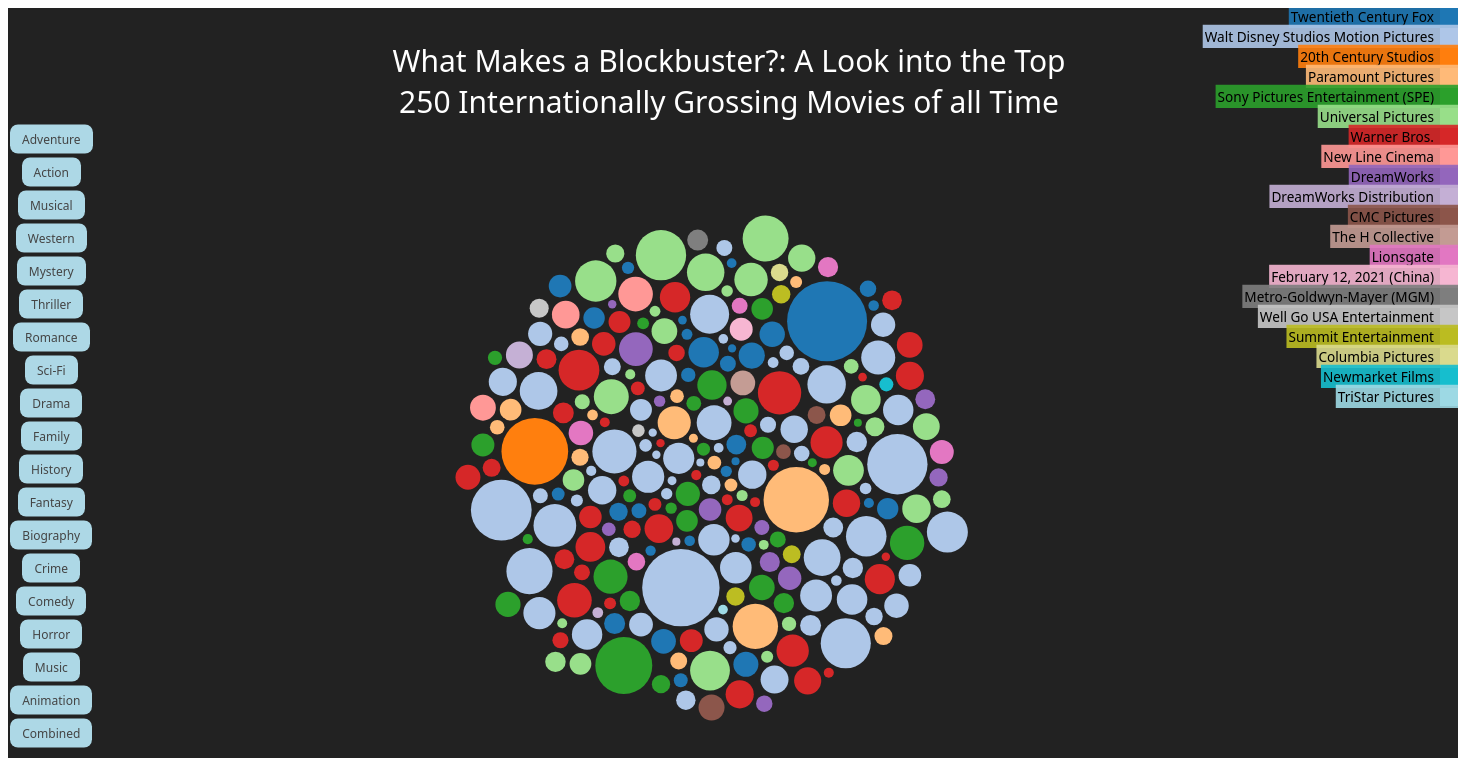
D3 v4 page, settled after 480 driven frames (8 s of simulated time); the page loaded 1 data file(s).


// ── bubbles.js
(function () {
    var width = 1450,
        height = 750;

    function numberWithCommas(x) {
        return x.toString().replace(/\B(?=(\d{3})+(?!\d))/g, ",");
    }

    var svg = d3.select("#chart")
        .append("svg")
        .attr("height", height)
        .attr("width", width)
        .append("g")
        .attr("transform", "translate(0,0)");

    var radiusScale = d3.scaleSqrt().domain([485930816, 2923706026]).range([4, 40]);

    // Define generic forceX function for genre separation
    function createForceX(genre) {
        return d3.forceX(function (d) {
            return d[genre] == 1 ? 300 : 1000;
        }).strength(0.1);  // Adjusted strength for better separation
    }

    var forceXcombine = d3.forceX(width / 2).strength(0.05);
    var forceY = d3.forceY((height / 2) + 100).strength(0.05);
    var forceCollide = d3.forceCollide(d => radiusScale(d.sales) + 2);

    var simulation = d3.forceSimulation()
        .force("x", forceXcombine)
        .force("y", forceY)
        .force("collide", forceCollide);

    // Tooltip
    var tooltip = d3.select("body").append("div")
        .attr("class", "tooltip")
        .style("opacity", 0);


    function ready(error, datapoints) {
        var colorScale = d3.scaleOrdinal(d3.schemeCategory20)
            .domain(datapoints.map(d => d.Distributor));

        var circles = svg.selectAll(".movie")
            .data(datapoints)
            .enter().append("circle")
            .attr("class", "movie")
            .attr("r", d => radiusScale(d.sales))
            .attr("fill", d => colorScale(d.Distributor))
            .on('mouseover', function (d) {
                // Show tooltip on hover
                tooltip.transition()
                    .duration(200)
                    .style("opacity", .9);
                tooltip.html(d.Title + "<br/>" + "Distributor: " + d.Distributor + "<br/>" + "Sales: $" + numberWithCommas(d.sales))
                    .style("left", (d3.event.pageX) + "px")
                    .style("top", (d3.event.pageY - 28) + "px");
            })
            .on('mouseout', function (d) {
                // Hide tooltip on mouseout
                tooltip.transition()
                    .duration(500)
                    .style("opacity", 0);
            });

        simulation.nodes(datapoints).on('tick', ticked);

        function ticked() {
            circles
                .attr("cx", d => d.x)
                .attr("cy", d => d.y);
        }

        // Add legend
        // Add legend
        // Add legend
        var legend = svg.selectAll(".legend")
            .data(colorScale.domain())
            .enter().append("g")
            .attr("class", "legend")
            .attr("transform", function (d, i) { return "translate(0," + i * 20 + ")"; });

        legend.append("rect")
            .attr("x", width - 18)
            .attr("width", 18)
            .attr("height", 18)
            .style("fill", colorScale);

        legend.append("text")
            .attr("x", width - 24)
            .attr("y", 9)
            .attr("dy", ".35em")
            .style("text-anchor", "end")
            .text(function (d) { return d; });

        // Add background for legend text
        legend.each(function (d, i) {
            var bbox = this.getBBox();
            d3.select(this).insert("rect", "text")
                .attr("x", bbox.x - 2)
                .attr("y", bbox.y - 2)
                .attr("width", bbox.width + 4)
                .attr("height", bbox.height + 4)
                .style("fill", colorScale(d))
                .style("opacity", 0.9);
        });


        // Event listeners for buttons
        function addButtonListener(buttonId, forceX) {
            d3.select(buttonId).on('click', function () {
                d3.selectAll('.button').classed('selected-button', false);
                // Add the class to the clicked button
                d3.select(this).classed('selected-button', true);
                simulation
                    .force("x", forceX)
                    .alpha(0.5) // Reset alpha to restart the simulation
                    .restart();
            });
        }

        addButtonListener("#adventure", createForceX("Adventure"));
        addButtonListener("#action", createForceX("Action"));
        addButtonListener("#musical", createForceX("Musical"));
        addButtonListener("#western", createForceX("Western"));
        addButtonListener("#mystery", createForceX("Mystery"));
        addButtonListener("#thriller", createForceX("Thriller"));
        addButtonListener("#romance", createForceX("Romance"));
        addButtonListener("#scifi", createForceX("SciFi"));
        addButtonListener("#drama", createForceX("Drama"));
        addButtonListener("#family", createForceX("Family"));
        addButtonListener("#history", createForceX("History"));
        addButtonListener("#fantasy", createForceX("Fantasy"));
        addButtonListener("#biography", createForceX("Biography"));
        addButtonListener("#crime", createForceX("Crime"));
        addButtonListener("#comedy", createForceX("Comedy"));
        addButtonListener("#horror", createForceX("Horror"));
        addButtonListener("#music", createForceX("Music"));
        addButtonListener("#animation", createForceX("Animation"));
        addButtonListener("#combined", forceXcombine);

        simulation.nodes(datapoints).on('tick', ticked);
    }

    d3.queue()
        .defer(d3.csv, "imdb2.csv")
        .await(ready);
})();


### data: imdb2.csv
, Title, Movie Info, Year, Distributor, Budget (in $), Domestic Opening (in $), Domestic Sales (in $), International Sales (in $), sales, Release Date, Running Time, License, Action, Adventure, Animation, Biography, Comedy, Crime, Documentary, Drama, Family, Fantasy, History
0, Avatar, A paraplegic Marine dispatched to the mo…, 2009, Twentieth Century Fox, 237000000, 77025481, 785221649, 2138484377, 2923706026, 16-Dec-09, 2 hr 42 min, PG-13, 1, 1, 0, 0, 0, 0, 0, 0, 0, 1, 0
1, Avengers: Endgame, After the devastating events of Avengers…, 2019, Walt Disney Studios Motion Pictures, 356000000, 357115007, 858373000, 1941066100, 2799439100, 24-Apr-19, 3 hr 1 min, PG-13, 1, 1, 0, 0, 0, 0, 0, 1, 0, 0, 0
2, Avatar: The Way of Water, Jake Sully lives with his newfound famil…, 2022, 20th Century Studios, December 14 2022 (EMEA APAC), 134100226, 684075767, 1636174514, 2320250281, 24-Apr-19, 3 hr 1 min, PG-13, 1, 1, 0, 0, 0, 0, 0, 1, 0, 0, 0
3, Titanic, A seventeen-year-old aristocrat falls in…, 1997, Paramount Pictures, 200000000, 28638131, 674292608, 1590450697, 2264743305, 19-Dec-97, 3 hr 14 min, PG-13, 0, 0, 0, 0, 0, 0, 0, 1, 0, 0, 0
4, Star Wars: Episode VII - The Force Awake…, As a new threat to the galaxy rises, Rey…, 2015, Walt Disney Studios Motion Pictures, 245000000, 247966675, 936662225, 1134647993, 2071310218, 16-Dec-15, 2 hr 18 min, PG-13, 1, 1, 0, 0, 0, 0, 0, 0, 0, 0, 0
5, Avengers: Infinity War, The Avengers and their allies must be wi…, 2018, Walt Disney Studios Motion Pictures, April 25 2018 (APAC EMEA), 257698183, 678815482, 1373599557, 2052415039, 16-Dec-15, 2 hr 18 min, PG-13, 1, 1, 0, 0, 0, 0, 0, 0, 0, 0, 0
6, Spider-Man: No Way Home, With Spider-Man's identity now revealed,…, 2021, Sony Pictures Entertainment (SPE), December 15 2021 (14 markets), 260138569, 814115070, 1107732041, 1921847111, 16-Dec-15, 2 hr 18 min, PG-13, 1, 1, 0, 0, 0, 0, 0, 0, 0, 0, 0
7, Jurassic World, A new theme park, built on the original …, 2015, Universal Pictures, 150000000, 208806270, 653406625, 1018130819, 1671537444, 10-Jun-15, 2 hr 4 min, PG-13, 1, 1, 0, 0, 0, 0, 0, 0, 0, 0, 0
8, The Lion King, After the murder of his father, a young …, 2019, Walt Disney Studios Motion Pictures, 260000000, 191770759, 543638043, 1119437358, 1663075401, 11-Jul-19, 1 hr 58 min, PG, 0, 1, 0, 0, 0, 0, 0, 1, 1, 0, 0
9, The Avengers, Earth's mightiest heroes must come toget…, 2012, Walt Disney Studios Motion Pictures, 220000000, 207438708, 623357910, 897180626, 1520538536, 25-Apr-12, 2 hr 23 min, PG-13, 1, 0, 0, 0, 0, 0, 0, 0, 0, 0, 0
10, Furious 7, Deckard Shaw seeks revenge against Domin…, 2015, Universal Pictures, 190000000, 147187040, 353007020, 1162334379, 1515341399, 1-Apr-15, 2 hr 17 min, PG-13, 1, 0, 0, 0, 0, 1, 0, 0, 0, 0, 0
11, Top Gun: Maverick, After thirty years, Maverick is still pu…, 2022, Paramount Pictures, May 20 2022 (Iceland), 126707459, 718732821, 776963471, 1495696292, 1-Apr-15, 2 hr 17 min, PG-13, 1, 0, 0, 0, 0, 1, 0, 0, 0, 0, 0
12, Frozen II, Anna, Elsa, Kristoff, Olaf and Sven leav…, 2019, Walt Disney Studios Motion Pictures, 150000000, 130263358, 477373578, 976309898, 1453683476, 20-Nov-19, 1 hr 43 min, PG, 0, 1, 1, 0, 1, 0, 0, 1, 1, 1, 0
13, Barbie, Barbie suffers a crisis that leads her t…, 2023, Warner Bros., July 19 2023 (EMEA APAC), 162022044, 630450087, 797000000, 1427450087, 20-Nov-19, 1 hr 43 min, PG, 0, 1, 1, 0, 1, 0, 0, 1, 1, 1, 0
14, Avengers: Age of Ultron, When Tony Stark and Bruce Banner try to …, 2015, Walt Disney Studios Motion Pictures, 250000000, 191271109, 459005868, 946012180, 1405018048, 22-Apr-15, 2 hr 21 min, PG-13, 1, 1, 0, 0, 0, 0, 0, 0, 0, 0, 0
15, The Super Mario Bros. Movie, A plumber named Mario travels through an…, 2023, Universal Pictures, April 5 2023 (18 markets), 146361865, 574934330, 785829724, 1360764054, 22-Apr-15, 2 hr 21 min, PG-13, 1, 1, 0, 0, 0, 0, 0, 0, 0, 0, 0
16, Black Panther, T'Challa, heir to the hidden but advance…, 2018, Walt Disney Studios Motion Pictures, February 13 2018 (EMEA APAC), 202003951, 700426566, 649499517, 1349926083, 22-Apr-15, 2 hr 21 min, PG-13, 1, 1, 0, 0, 0, 0, 0, 0, 0, 0, 0
17, Harry Potter and the Deathly Hallows: Pa…, Harry, Ron, and Hermione search for Vold…, 2011, Warner Bros., July 13 2011 (EMEA APAC), 169189427, 381447587, 960912354, 1342359942, 22-Apr-15, 2 hr 21 min, PG-13, 1, 1, 0, 0, 0, 0, 0, 0, 0, 0, 0
18, Star Wars: Episode VIII - The Last Jedi, The Star Wars saga continues as new hero…, 2017, Walt Disney Studios Motion Pictures, 317000000, 220009584, 620181382, 714226324, 1334407706, 13-Dec-17, 2 hr 32 min, PG-13, 1, 1, 0, 0, 0, 0, 0, 0, 0, 1, 0
19, Jurassic World: Fallen Kingdom, When the island's dormant volcano begins…, 2018, Universal Pictures, 170000000, 148024610, 417719760, 892746536, 1310466296, 6-Jun-18, 2 hr 8 min, PG-13, 1, 1, 0, 0, 0, 0, 0, 0, 0, 0, 0
20, Frozen, When the newly crowned Queen Elsa accide…, 2013, Walt Disney Studios Motion Pictures, 150000000, 243390, 400953009, 883587509, 1284540518, 22-Nov-13, 1 hr 42 min, PG, 0, 1, 1, 0, 1, 0, 0, 0, 1, 1, 0
21, Beauty and the Beast, A selfish Prince is cursed to become a m…, 2017, Walt Disney Studios Motion Pictures, 160000000, 174750616, 504481165, 761634799, 1266115964, 16-Mar-17, 2 hr 9 min, PG, 0, 1, 0, 0, 0, 0, 0, 0, 1, 1, 0
22, Incredibles 2, The Incredibles family takes on a new mi…, 2018, Walt Disney Studios Motion Pictures, June 14 2018 (16 markets), 182687905, 608581744, 634643923, 1243225667, 16-Mar-17, 2 hr 9 min, PG, 0, 1, 0, 0, 0, 0, 0, 0, 1, 1, 0
23, The Fate of the Furious, When a mysterious woman seduces Dominic …, 2017, Universal Pictures, 250000000, 98786705, 226008385, 1009996733, 1236005118, 12-Apr-17, 2 hr 16 min, PG-13, 1, 0, 0, 0, 0, 1, 0, 0, 0, 0, 0
24, Iron Man 3, When Tony Stark's world is torn apart by…, 2013, Walt Disney Studios Motion Pictures, 200000000, 174144585, 409013994, 806563211, 1215577205, 24-Apr-13, 2 hr 10 min, PG-13, 1, 1, 0, 0, 0, 0, 0, 0, 0, 0, 0
25, Minions, Minions Stuart, Kevin, and Bob are recru…, 2015, Universal Pictures, 74000000, 115718405, 336045770, 823398892, 1159444662, 9-Apr-15, 1 hr 31 min, PG, 0, 1, 1, 0, 1, 1, 0, 0, 1, 0, 0
… [head cut at 6 KiB]